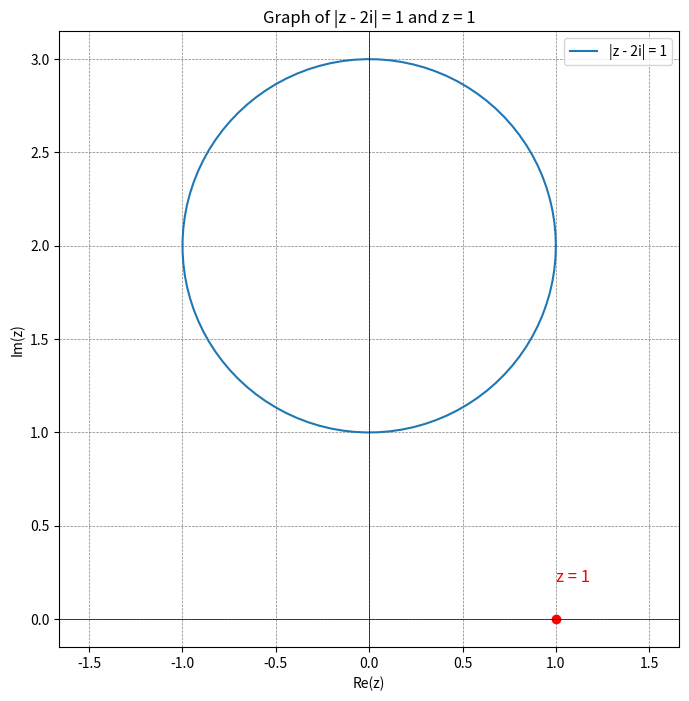

Source code (Python):
import matplotlib.pyplot as plt
import numpy as np

# Generate points for the circle |z - 2i| = 1
theta = np.linspace(0, 2 * np.pi, 100)
x_circle = np.cos(theta)
y_circle = np.sin(theta) + 2

# Plotting the circle
plt.figure(figsize=(8, 8))
plt.plot(x_circle, y_circle, label='|z - 2i| = 1')

# Marking the point z = 1
plt.plot(1, 0, 'ro')  # z = 1 is marked as a red dot
plt.text(1, 0.2, 'z = 1', fontsize=12, color='red')

# Adding labels and title
plt.xlabel('Re(z)')
plt.ylabel('Im(z)')
plt.title('Graph of |z - 2i| = 1 and z = 1')
plt.axhline(0, color='black',linewidth=0.5)
plt.axvline(0, color='black',linewidth=0.5)
plt.grid(color = 'gray', linestyle = '--', linewidth = 0.5)
plt.legend()
plt.axis('equal')

# Display the plot
plt.show()
